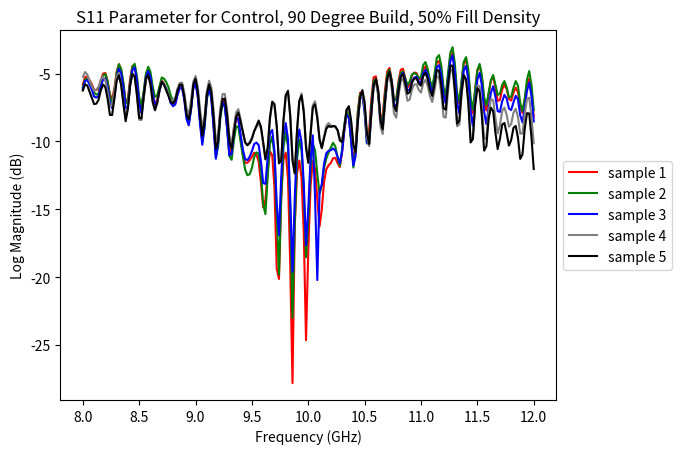

Reproduce this figure in Python.
#!/usr/bin/env python3
# -*- coding: utf-8 -*-
"""
Created on Mon Nov 15 20:56:04 2021

@author: lcabral4
"""


import matplotlib.pyplot as plt
import numpy as np 
from numpy import *


sample1 = np.array([-0.403579 -0.315658j , -0.448104 -0.31134j  ,
       -0.472229 -0.279861j , -0.473175 -0.242538j ,
       -0.476593 -0.190658j , -0.46994  -0.13916j  ,
       -0.482177 -0.074401j , -0.495437 +0.002944j ,
       -0.526733 +0.070098j , -0.55133  +0.110137j ,
       -0.553344 +0.113678j , -0.515319 +0.117492j ,
       -0.445922 +0.1501j   , -0.384231 +0.240646j ,
       -0.349578 +0.351623j , -0.370224 +0.434967j ,
       -0.404357 +0.455474j , -0.409164 +0.41127j  ,
       -0.349868 +0.375854j , -0.210083 +0.385681j ,
       -0.087921 +0.446655j , -0.032409 +0.537475j ,
       -0.056549 +0.596801j , -0.098693 +0.593933j ,
       -0.085113 +0.525299j , -0.004699 +0.439926j ,
        0.118408 +0.399047j ,  0.222    +0.424392j ,
        0.278427 +0.480316j ,  0.270416 +0.512176j ,
        0.258529 +0.478103j ,  0.26593  +0.389968j ,
        0.310668 +0.302398j ,  0.38121  +0.239761j ,
        0.441589 +0.222625j ,  0.491195 +0.201293j ,
        0.485107 +0.176116j ,  0.47084  +0.146194j ,
        0.458648 +0.097488j ,  0.440246 +0.030929j ,
        0.429046 -0.043396j ,  0.420974 -0.111785j ,
        0.438385 -0.175705j ,  0.45314  -0.209335j ,
        0.451477 -0.220062j ,  0.406829 -0.208862j ,
        0.316024 -0.231475j ,  0.229446 -0.293335j ,
        0.181625 -0.382354j ,  0.1996   -0.460403j ,
        0.217498 -0.475936j ,  0.216384 -0.415679j ,
        0.151168 -0.345138j ,  0.026168 -0.32077j  ,
       -0.090423 -0.363876j , -0.147247 -0.443878j ,
       -0.123275 -0.489608j , -0.079818 -0.456298j ,
       -0.078002 -0.357009j , -0.147712 -0.245224j ,
       -0.256164 -0.201126j , -0.345245 -0.2229j   ,
       -0.359207 -0.27211j  , -0.316406 -0.291076j ,
       -0.268463 -0.23291j  , -0.252838 -0.130722j ,
       -0.293167 -0.036819j , -0.352905 -0.004058j ,
       -0.391662 -0.003692j , -0.378784 -0.009292j ,
       -0.323349 +0.003921j , -0.279571 +0.038223j ,
       -0.248626 +0.088409j , -0.230758 +0.127677j ,
       -0.219841 +0.155563j , -0.208801 +0.18296j  ,
       -0.202148 +0.204345j , -0.198867 +0.200996j ,
       -0.19873  +0.177963j , -0.160804 +0.154159j ,
       -0.088607 +0.157539j , -0.006942 +0.192421j ,
        0.014495 +0.246269j , -0.030532 +0.288803j ,
       -0.092605 +0.265716j , -0.110443 +0.183456j ,
       -0.0418243+0.0991783j,  0.0648307+0.074089j ,
        0.144638 +0.1324j   ,  0.141014 +0.231651j ,
        0.058975 +0.28128j  , -0.024726 +0.230392j ,
       -0.0351371+0.104778j ,  0.039772 +0.0083751j,
        0.153396 +0.002479j ,  0.227439 +0.078704j ,
        0.206359 +0.172409j ,  0.119895 +0.199432j ,
        0.047531 +0.137657j ,  0.047842 +0.0337238j,
        0.122352 -0.0295639j,  0.214012 -0.02536j  ,
        0.266799 +0.020645j ,  0.24514  +0.051986j ,
        0.189926 +0.038803j ,  0.152664 -0.016449j ,
        0.158561 -0.080558j ,  0.185546 -0.12561j  ,
        0.201591 -0.147155j ,  0.202156 -0.160491j ,
        0.190956 -0.18132j  ,  0.185447 -0.20166j  ,
        0.174972 -0.21202j  ,  0.148529 -0.217102j ,
        0.090019 -0.237808j ,  0.029159 -0.286499j ,
        0.002853 -0.350143j ,  0.016265 -0.398529j ,
        0.043716 -0.386245j ,  0.037262 -0.320953j ,
       -0.036209 -0.265701j , -0.158767 -0.260437j ,
       -0.253356 -0.322753j , -0.26593  -0.397583j ,
       -0.209716 -0.433044j , -0.164032 -0.380935j ,
       -0.198623 -0.264144j , -0.305114 -0.165145j ,
       -0.426849 -0.158523j , -0.496337 -0.224517j ,
       -0.468658 -0.286331j , -0.405853 -0.267196j ,
       -0.362045 -0.150207j , -0.390945 -0.020111j ,
       -0.484008 +0.039932j , -0.57138  +0.02835j  ,
       -0.589477 -0.015289j , -0.531829 -0.01065j  ,
       -0.446502 +0.063018j , -0.419982 +0.16423j  ,
       -0.462478 +0.250976j , -0.505859 +0.284179j ,
       -0.51593  +0.277923j , -0.462417 +0.280883j ,
       -0.388977 +0.314697j , -0.352874 +0.373825j ,
       -0.351898 +0.427078j , -0.355072 +0.442291j ,
       -0.330978 +0.457397j , -0.251541 +0.478057j ,
       -0.186462 +0.499252j , -0.173736 +0.554504j ,
       -0.178009 +0.571197j , -0.168121 +0.545623j ,
       -0.089538 +0.518585j ,  0.018661 +0.497741j ,
        0.090332 +0.537475j ,  0.118804 +0.60614j  ,
        0.075347 +0.621429j ,  0.05307  +0.570129j ,
        0.120376 +0.46672j  ,  0.227096 +0.398391j ,
        0.350219 +0.422958j ,  0.414596 +0.494583j ,
        0.385528 +0.549926j ,  0.313903 +0.491134j ,
        0.294632 +0.347763j ,  0.373062 +0.221176j ,
        0.500244 +0.163604j ,  0.582489 +0.197052j ,
        0.569122 +0.270385j ,  0.479843 +0.281005j ,
        0.393905 +0.179992j ,  0.399688 +0.032882j ,
        0.481948 -0.070068j ,  0.572906 -0.089935j ,
        0.603088 -0.042297j ,  0.539978 -0.015716j ,
        0.435028 -0.059661j ,  0.374984 -0.168472j ,
        0.385543 -0.27066j  ,  0.428054 -0.311157j ,
        0.454803 -0.303115j ,  0.412048 -0.28067j  ,
        0.332885 -0.296508j ,  0.267135 -0.361343j ,
        0.246841 -0.424911j ,  0.243423 -0.450836j ,
        0.214233 -0.444244j ,  0.150299 -0.427749j ,
        0.072494 -0.441452j ,  0.022811 -0.477157j ,
        0.020523 -0.498565j ,  0.018905 -0.480178j ,
       -0.028396 -0.422332j , -0.11853  -0.385009j ,
       -0.214843 -0.392822j , -0.249465 -0.447692j ,
       -0.230957 -0.486724j , -0.196975 -0.434845j ,
       -0.213073 -0.326644j ])

sample2 = np.array([-0.404876 -0.29335j , -0.451095 -0.286117j, -0.475708 -0.254043j,
       -0.475906 -0.222885j, -0.473632 -0.177169j, -0.460235 -0.130249j,
       -0.465728 -0.066223j, -0.474899 +0.011611j, -0.508728 +0.079742j,
       -0.540405 +0.116912j, -0.549102 +0.113891j, -0.513916 +0.108337j,
       -0.444335 +0.134903j, -0.378295 +0.225174j, -0.342056 +0.34021j ,
       -0.364349 +0.430908j, -0.403167 +0.455825j, -0.416595 +0.410537j,
       -0.364044 +0.371597j, -0.224243 +0.375305j, -0.099807 +0.432678j,
       -0.040374 +0.525238j, -0.064788 +0.592559j, -0.110656 +0.600677j,
       -0.102478 +0.540588j, -0.027145 +0.459655j,  0.093261 +0.417724j,
        0.200439 +0.440551j,  0.264526 +0.495681j,  0.266876 +0.532684j,
        0.263    +0.505584j,  0.272659 +0.422714j,  0.314865 +0.336807j,
        0.381546 +0.269455j,  0.440856 +0.246276j,  0.497543 +0.220016j,
        0.502533 +0.192993j,  0.496917 +0.163711j,  0.48645  +0.118438j,
        0.463256 +0.053543j,  0.445602 -0.024047j,  0.43312  -0.101486j,
        0.447906 -0.174072j,  0.467056 -0.208831j,  0.469207 -0.215652j,
        0.427642 -0.197265j,  0.334701 -0.213729j,  0.243591 -0.274414j,
        0.192611 -0.367813j,  0.211135 -0.452835j,  0.234176 -0.472732j,
        0.240768 -0.412826j,  0.180679 -0.338439j,  0.056182 -0.309326j,
       -0.062744 -0.350189j, -0.12326  -0.433868j, -0.098892 -0.485656j,
       -0.050308 -0.459594j, -0.040084 -0.366134j, -0.102233 -0.2565j  ,
       -0.211853 -0.214256j, -0.310119 -0.23143j , -0.329147 -0.282119j,
       -0.291381 -0.308517j, -0.244506 -0.258544j, -0.225502 -0.165092j,
       -0.260513 -0.072692j, -0.316116 -0.037017j, -0.357894 -0.034011j,
       -0.354492 -0.043167j, -0.311706 -0.040405j, -0.277557 -0.018417j,
       -0.248321 +0.020225j, -0.230781 +0.055557j, -0.222259 +0.088546j,
       -0.218269 +0.126655j, -0.227317 +0.157547j, -0.240432 +0.158401j,
       -0.253692 +0.131683j, -0.220214 +0.104606j, -0.147598 +0.110801j,
       -0.061767 +0.159141j, -0.040435 +0.231933j, -0.091796 +0.295761j,
       -0.161758 +0.286972j, -0.185287 +0.209861j, -0.113357 +0.127143j,
        0.0077247+0.101989j,  0.104942 +0.166114j,  0.116409 +0.276718j,
        0.041122 +0.339431j, -0.042327 +0.298477j, -0.052459 +0.170593j,
        0.022583 +0.06707j ,  0.148613 +0.052429j,  0.241165 +0.122291j,
        0.238708 +0.214233j,  0.164123 +0.243797j,  0.095649 +0.18415j ,
        0.0920143+0.074459j,  0.161247 -0.002044j,  0.251709 -0.016464j,
        0.309127 +0.009567j,  0.291809 +0.029754j,  0.239975 +0.015876j,
        0.199531 -0.03543j ,  0.194061 -0.098083j,  0.203971 -0.148643j,
        0.204612 -0.181381j,  0.198432 -0.207527j,  0.185981 -0.235771j,
        0.182189 -0.253997j,  0.168624 -0.251571j,  0.131034 -0.242805j,
        0.056854 -0.250915j, -0.016708 -0.29544j , -0.047378 -0.361755j,
       -0.028396 -0.411041j,  0.010742 -0.392303j,  0.01683  -0.315368j,
       -0.054885 -0.247261j, -0.182296 -0.230339j, -0.283172 -0.289825j,
       -0.294662 -0.3703j  , -0.23236  -0.414245j, -0.175079 -0.364883j,
       -0.195678 -0.24134j , -0.293853 -0.135009j, -0.41629  -0.123733j,
       -0.49176  -0.191497j, -0.470184 -0.26361j , -0.406814 -0.254364j,
       -0.355789 -0.145645j, -0.377014 -0.017913j, -0.466064 +0.047195j,
       -0.556152 +0.042297j, -0.581665 +0.002655j, -0.530304 +0.003997j,
       -0.445785 +0.069397j, -0.417434 +0.162216j, -0.451873 +0.246246j,
       -0.489364 +0.280532j, -0.5      +0.281204j, -0.457428 +0.287872j,
       -0.395034 +0.323928j, -0.367401 +0.375732j, -0.367935 +0.420272j,
       -0.363433 +0.431945j, -0.329498 +0.452041j, -0.242233 +0.483154j,
       -0.18161  +0.515533j, -0.179473 +0.577728j, -0.194427 +0.588745j,
       -0.187744 +0.552642j, -0.101898 +0.518646j,  0.01651  +0.499588j,
        0.09967  +0.550445j,  0.129821 +0.630157j,  0.075592 +0.653106j,
        0.042785 +0.599823j,  0.108291 +0.486938j,  0.221771 +0.411682j,
        0.361923 +0.434021j,  0.437408 +0.507659j,  0.410644 +0.571258j,
        0.32965  +0.518066j,  0.301834 +0.372436j,  0.374221 +0.235931j,
        0.501861 +0.167388j,  0.590393 +0.196228j,  0.585571 +0.274475j,
        0.503234 +0.290649j,  0.413742 +0.196731j,  0.411132 +0.053024j,
        0.485199 -0.054916j,  0.572174 -0.079834j,  0.608917 -0.036224j,
        0.555175 -0.008422j,  0.458175 -0.047515j,  0.403396 -0.148407j,
        0.410171 -0.244369j,  0.450759 -0.282791j,  0.476211 -0.286148j,
        0.433425 -0.273986j,  0.361434 -0.298919j,  0.303573 -0.364028j,
        0.289276 -0.420776j,  0.28598  -0.443405j,  0.247528 -0.435058j,
        0.177078 -0.42456j ,  0.097518 -0.450759j,  0.054443 -0.495193j,
        0.065429 -0.523376j,  0.063964 -0.503936j,  0.01329  -0.438659j,
       -0.086547 -0.399841j, -0.196182 -0.410049j, -0.235137 -0.479354j,
       -0.218597 -0.531005j, -0.177841 -0.479583j, -0.190567 -0.366882j])

sample3 = np.array([-0.375351 -0.320236j , -0.418212 -0.32257j  ,
       -0.44075  -0.297515j , -0.438049 -0.265258j ,
       -0.439559 -0.216705j , -0.432128 -0.16481j  ,
       -0.446624 -0.103607j , -0.46463  -0.030792j ,
       -0.503356 +0.029907j , -0.532775 +0.06372j  ,
       -0.536254 +0.062561j , -0.498931 +0.062835j ,
       -0.431961 +0.094177j , -0.376449 +0.184646j ,
       -0.352813 +0.297866j , -0.382629 +0.383209j ,
       -0.423751 +0.404037j , -0.434127 +0.358093j ,
       -0.380874 +0.321273j , -0.2462   +0.337631j ,
       -0.125457 +0.407562j , -0.070343 +0.506378j ,
       -0.097808 +0.571472j , -0.144043 +0.574707j ,
       -0.134704 +0.512359j , -0.054443 +0.43254j  ,
        0.071991 +0.394989j ,  0.180435 +0.424514j ,
        0.24121  +0.485794j ,  0.23645  +0.523803j ,
        0.227233 +0.497116j ,  0.237884 +0.410827j ,
        0.285263 +0.323043j ,  0.360702 +0.255996j ,
        0.424926 +0.235031j ,  0.474548 +0.212814j ,
        0.474411 +0.197021j ,  0.46582  +0.168518j ,
        0.453643 +0.11853j  ,  0.435104 +0.047073j ,
        0.424987 -0.032348j ,  0.419326 -0.106582j ,
        0.43634  -0.172439j ,  0.45404  -0.204376j ,
        0.451293 -0.213836j ,  0.403564 -0.201278j ,
        0.309005 -0.224243j ,  0.22084  -0.287384j ,
        0.173538 -0.377807j ,  0.193206 -0.457j    ,
        0.213302 -0.47084j  ,  0.213485 -0.407028j ,
        0.148971 -0.332275j ,  0.023727 -0.306259j ,
       -0.092025 -0.35025j  , -0.148056 -0.43341j  ,
       -0.120895 -0.480697j , -0.072799 -0.448852j ,
       -0.066162 -0.350189j , -0.13134  -0.23925j  ,
       -0.24147  -0.199371j , -0.336441 -0.218368j ,
       -0.349258 -0.270721j , -0.305328 -0.296402j ,
       -0.254821 -0.244888j , -0.238403 -0.148574j ,
       -0.278884 -0.057846j , -0.341537 -0.025131j ,
       -0.385589 -0.02658j  , -0.380386 -0.03685j  ,
       -0.332489 -0.028411j , -0.295074 +0.001022j ,
       -0.267715 +0.049346j , -0.253891 +0.090637j ,
       -0.249572 +0.122261j , -0.24633  +0.155151j ,
       -0.250213 +0.181594j , -0.253402 +0.183746j ,
       -0.258926 +0.163452j , -0.224403 +0.145431j ,
       -0.154899 +0.159011j , -0.073623 +0.207878j ,
       -0.051788 +0.271987j , -0.098037 +0.324768j ,
       -0.158081 +0.310668j , -0.172363 +0.235717j ,
       -0.095748 +0.161346j ,  0.021507 +0.141311j ,
        0.111084 +0.206161j ,  0.115463 +0.312301j ,
        0.04039  +0.36705j  , -0.034423 +0.320312j ,
       -0.031395 +0.189918j ,  0.0526237+0.0903816j,
        0.177467 +0.081375j ,  0.264328 +0.153793j ,
        0.251831 +0.242858j ,  0.170181 +0.264389j ,
        0.100433 +0.196212j ,  0.101806 +0.0825576j,
        0.178306 +0.010276j ,  0.272522 +0.005935j ,
        0.329971 +0.044662j ,  0.18721  +0.063407j ,
        0.0886573-0.040615j ,  0.205757 -0.006683j ,
        0.206382 -0.075698j ,  0.229431 -0.126144j ,
        0.241981 -0.15258j  ,  0.240867 -0.165168j ,
        0.227981 -0.184486j ,  0.21936  -0.201484j ,
        0.205795 -0.208778j ,  0.177345 -0.21376j  ,
        0.118507 -0.234443j ,  0.059326 -0.283813j ,
        0.034942 -0.346298j ,  0.052276 -0.392578j ,
        0.082595 -0.377578j ,  0.07817  -0.311019j ,
        0.00769  -0.257476j , -0.112365 -0.256301j ,
       -0.204711 -0.322418j , -0.212966 -0.401687j ,
       -0.151214 -0.441574j , -0.101272 -0.395233j ,
       -0.13504  -0.283096j , -0.244934 -0.188278j ,
       -0.370346 -0.184982j , -0.441192 -0.259063j ,
       -0.414382 -0.330017j , -0.351547 -0.31932j  ,
       -0.310134 -0.20903j  , -0.34375  -0.080246j ,
       -0.439788 -0.01976j  , -0.535095 -0.035461j ,
       -0.562622 -0.085479j , -0.513458 -0.088592j ,
       -0.435226 -0.01715j  , -0.411026 +0.084823j ,
       -0.455886 +0.172744j , -0.507232 +0.208648j ,
       -0.527618 +0.204864j , -0.487106 +0.208496j ,
       -0.420913 +0.245605j , -0.384384 +0.304275j ,
       -0.384811 +0.358825j , -0.389404 +0.379165j ,
       -0.373458 +0.400131j , -0.301757 +0.43077j  ,
       -0.239654 +0.457916j , -0.230865 +0.513153j ,
       -0.234344 +0.531402j , -0.222229 +0.50827j  ,
       -0.146011 +0.488082j , -0.036651 +0.47525j  ,
        0.035461 +0.519653j ,  0.060913 +0.590484j ,
        0.013671 +0.60321j  , -0.016754 +0.555816j ,
        0.052749 +0.465225j ,  0.167602 +0.402526j ,
        0.296066 +0.432815j ,  0.363098 +0.50772j  ,
        0.332336 +0.564971j ,  0.259979 +0.507293j ,
        0.244064 +0.363891j ,  0.324447 +0.237228j ,
        0.45401  +0.180892j ,  0.537353 +0.216735j ,
        0.522277 +0.294708j ,  0.432495 +0.310714j ,
        0.3479   +0.212585j ,  0.353515 +0.068512j ,
        0.438446 -0.034851j ,  0.531646 -0.052215j ,
        0.565063 +0.002197j ,  0.506988 +0.034545j ,
        0.406234 -0.00534j  ,  0.348754 -0.110794j ,
        0.360336 -0.212875j ,  0.407287 -0.251113j ,
        0.44281  -0.241806j ,  0.407623 -0.218429j ,
        0.335998 -0.233352j ,  0.276123 -0.297683j ,
        0.258453 -0.360977j ,  0.260589 -0.390411j ,
        0.236526 -0.389068j ,  0.178421 -0.377975j ,
        0.106216 -0.398468j ,  0.060531 -0.43637j  ,
        0.064102 -0.461135j ,  0.063156 -0.447738j ,
        0.016799 -0.394912j , -0.072738 -0.3647j   ,
       -0.172271 -0.379806j , -0.20578  -0.44046j  ,
       -0.187362 -0.485977j , -0.155593 -0.438018j ,
       -0.171295 -0.333374j ])

sample4 = np.array([-0.48883 -2.45513e-01j, -0.522186-2.27996e-01j,
       -0.527801-1.80206e-01j, -0.511993-1.27563e-01j,
       -0.501403-6.30790e-02j, -0.485687-3.51000e-04j,
       -0.485626+7.04490e-02j, -0.481842+1.44561e-01j,
       -0.492858+2.07580e-01j, -0.494842+2.36816e-01j,
       -0.475585+2.32940e-01j, -0.420517+2.31582e-01j,
       -0.338577+2.56683e-01j, -0.266265+3.37249e-01j,
       -0.227584+4.28314e-01j, -0.247467+4.90142e-01j,
       -0.279495+4.91607e-01j, -0.27983 +4.31579e-01j,
       -0.213913+3.82110e-01j, -0.076629+3.75167e-01j,
        0.034408+4.25033e-01j,  0.076202+5.07629e-01j,
        0.039642+5.58227e-01j, -0.012634+5.43762e-01j,
       -0.00888 +4.64157e-01j,  0.063308+3.74755e-01j,
        0.178695+3.34365e-01j,  0.275772+3.64273e-01j,
        0.324173+4.22714e-01j,  0.306137+4.58145e-01j,
        0.285064+4.25582e-01j,  0.284317+3.37265e-01j,
        0.324691+2.51770e-01j,  0.391998+1.92993e-01j,
        0.452026+1.82968e-01j,  0.499435+1.69723e-01j,
        0.49179 +1.52252e-01j,  0.476226+1.28326e-01j,
        0.464736+8.13590e-02j,  0.44989 +1.48010e-02j,
        0.444458-5.82270e-02j,  0.440612-1.25762e-01j,
        0.45848 -1.86645e-01j,  0.47229 -2.15164e-01j,
        0.470382-2.24151e-01j,  0.427795-2.12951e-01j,
        0.34291 -2.37167e-01j,  0.264007-2.99423e-01j,
        0.223068-3.88046e-01j,  0.246719-4.63317e-01j,
        0.267227-4.81414e-01j,  0.267471-4.24392e-01j,
        0.206237-3.59527e-01j,  0.087753-3.43093e-01j,
       -0.021789-3.91677e-01j, -0.071777-4.78942e-01j,
       -0.043609-5.27496e-01j,  0.003326-4.99984e-01j,
        0.006256-4.11697e-01j, -0.06459 -3.13171e-01j,
       -0.174392-2.87628e-01j, -0.271255-3.18801e-01j,
       -0.284423-3.77410e-01j, -0.241607-4.06234e-01j,
       -0.199661-3.59695e-01j, -0.194564-2.67501e-01j,
       -0.249847-1.83433e-01j, -0.315673-1.58935e-01j,
       -0.36412 -1.76452e-01j, -0.364791-1.99432e-01j,
       -0.326095-1.93878e-01j, -0.298507-1.66626e-01j,
       -0.289947-1.16088e-01j, -0.297027-7.49660e-02j,
       -0.311126-4.84160e-02j, -0.326019-2.38490e-02j,
       -0.344162-1.06000e-04j, -0.356369+1.07260e-02j,
       -0.368927-6.74400e-03j, -0.351059-1.43430e-02j,
       -0.310348+3.21900e-03j, -0.262085+6.98390e-02j,
       -0.257507+1.45706e-01j, -0.31932 +2.06390e-01j,
       -0.381759+2.09381e-01j, -0.402343+1.49749e-01j,
       -0.344909+1.10961e-01j, -0.235855+1.24664e-01j,
       -0.154136+2.16796e-01j, -0.156051+3.38333e-01j,
       -0.231521+4.01611e-01j, -0.306716+3.78463e-01j,
       -0.276519+2.87170e-01j, -0.175132+2.16751e-01j,
       -0.041259+2.38212e-01j,  0.052017+3.37493e-01j,
        0.044036+4.40490e-01j, -0.016494+4.74914e-01j,
       -0.055847+4.11941e-01j, -0.011566+3.09249e-01j,
        0.09877 +2.50396e-01j,  0.216384+2.59918e-01j,
        0.288803+3.18618e-01j,  0.286178+3.39675e-01j,
        0.245193+3.08853e-01j,  0.230239+2.29461e-01j,
        0.261901+1.45217e-01j,  0.318405+8.72950e-02j,
        0.357345+5.29170e-02j,  0.367858+3.39050e-02j,
        0.362518-3.73800e-03j,  0.355911-4.67830e-02j,
        0.34616 -8.56780e-02j,  0.328979-1.15020e-01j,
        0.283111-1.58554e-01j,  0.230232-2.22778e-01j,
        0.202941-2.95410e-01j,  0.212051-3.51608e-01j,
        0.22882 -3.53500e-01j,  0.209167-3.06289e-01j,
        0.132507-2.72552e-01j,  0.006225-2.88818e-01j,
       -0.090484-3.64929e-01j, -0.109848-4.42321e-01j,
       -0.058609-4.73953e-01j, -0.022827-4.24789e-01j,
       -0.074783-3.17596e-01j, -0.199615-2.28828e-01j,
       -0.331848-2.29080e-01j, -0.400344-3.03726e-01j,
       -0.370788-3.68209e-01j, -0.309173-3.49365e-01j,
       -0.277954-2.27081e-01j, -0.323822-9.11250e-02j,
       -0.427795-2.88390e-02j, -0.522613-4.81560e-02j,
       -0.542846-1.00799e-01j, -0.48616 -1.00051e-01j,
       -0.40065 -1.88440e-02j, -0.375335+9.34440e-02j,
       -0.423568+1.86828e-01j, -0.477798+2.21847e-01j,
       -0.496002+2.10281e-01j, -0.449173+2.06863e-01j,
       -0.375564+2.40905e-01j, -0.330673+3.07128e-01j,
       -0.325714+3.68515e-01j, -0.330749+3.91113e-01j,
       -0.31314 +4.07409e-01j, -0.240829+4.26544e-01j,
       -0.17398 +4.45678e-01j, -0.153762+4.95407e-01j,
       -0.149963+5.11413e-01j, -0.134658+4.87442e-01j,
       -0.059738+4.59182e-01j,  0.042861+4.39788e-01j,
        0.114913+4.74197e-01j,  0.143432+5.31250e-01j,
        0.106903+5.33477e-01j,  0.082107+4.66232e-01j,
        0.133377+3.65402e-01j,  0.237228+3.05938e-01j,
        0.35527 +3.32351e-01j,  0.413147+3.99704e-01j,
        0.377883+4.41864e-01j,  0.29663 +3.75137e-01j,
        0.272689+2.34512e-01j,  0.34819 +1.07803e-01j,
        0.467193+5.55110e-02j,  0.539947+8.94470e-02j,
        0.511627+1.59301e-01j,  0.412582+1.67846e-01j,
        0.319122+6.36130e-02j,  0.315963-8.12530e-02j,
        0.393707-1.78955e-01j,  0.472   -1.90292e-01j,
        0.487442-1.32278e-01j,  0.410873-9.63440e-02j,
        0.295791-1.29608e-01j,  0.232414-2.28782e-01j,
        0.241912-3.25958e-01j,  0.281967-3.55361e-01j,
        0.301467-3.32412e-01j,  0.252212-2.92190e-01j,
        0.171814-2.91961e-01j,  0.106658-3.45916e-01j,
        0.08461 -4.00741e-01j,  0.085708-4.12826e-01j,
        0.063736-3.90777e-01j,  0.010208-3.58306e-01j,
       -0.057495-3.62258e-01j, -0.102111-3.90014e-01j,
       -0.100509-4.04861e-01j, -0.095077-3.77914e-01j,
       -0.131057-3.11325e-01j, -0.207214-2.66952e-01j,
       -0.290832-2.73986e-01j, -0.316665-3.22937e-01j,
       -0.288711-3.56094e-01j, -0.242218-3.03955e-01j,
       -0.244003-1.93153e-01j])

sample5 = np.array([-0.438797-0.210784j, -0.472808-0.19989j , -0.480636-0.164489j,
       -0.465087-0.125808j, -0.45224 -0.072021j, -0.433654-0.017288j,
       -0.432739+0.049865j, -0.433288+0.12326j , -0.452652+0.184387j,
       -0.466232+0.211761j, -0.457443+0.203064j, -0.408767+0.196121j,
       -0.330108+0.218917j, -0.257202+0.300537j, -0.219635+0.398025j,
       -0.242431+0.469345j, -0.279312+0.478286j, -0.285217+0.423248j,
       -0.221328+0.374588j, -0.082519+0.365966j,  0.03482 +0.416137j,
        0.083221+0.502136j,  0.051757+0.558685j,  0.003143+0.550018j,
        0.007415+0.471206j,  0.079269+0.377792j,  0.194854+0.331375j,
        0.296524+0.355361j,  0.351593+0.40834j ,  0.33905 +0.441055j,
        0.317337+0.405212j,  0.310409+0.314666j,  0.34552 +0.226013j,
        0.40834 +0.161148j,  0.466156+0.144393j,  0.51065 +0.122863j,
        0.500335+0.104766j,  0.480316+0.083038j,  0.464325+0.039459j,
        0.440277-0.025558j,  0.425643-0.100006j,  0.415359-0.169387j,
        0.428482-0.230041j,  0.444152-0.254486j,  0.44049 -0.258102j,
        0.39537 -0.239242j,  0.303817-0.255966j,  0.218673-0.313522j,
        0.293548-0.301147j,  0.391647-0.330871j,  0.221481-0.490539j,
        0.227523-0.427078j,  0.168838-0.353973j,  0.048599-0.327728j,
       -0.063049-0.371551j, -0.115066-0.455505j, -0.083831-0.506469j,
       -0.029617-0.479873j, -0.018264-0.389282j, -0.079711-0.286087j,
       -0.186965-0.255096j, -0.282211-0.281631j, -0.29721 -0.342132j,
       -0.254531-0.376174j, -0.208847-0.334732j, -0.198341-0.247566j,
       -0.247085-0.163505j, -0.309036-0.138351j, -0.358169-0.15306j ,
       -0.363555-0.175659j, -0.330658-0.173889j, -0.307083-0.150543j,
       -0.295806-0.105102j, -0.298736-0.06665j , -0.309005-0.038681j,
       -0.32286 -0.007904j, -0.344101+0.02388j , -0.359222+0.036087j,
       -0.376968+0.019149j, -0.358749+0.007492j, -0.313461+0.023819j,
       -0.25621 +0.091201j, -0.244438+0.173439j, -0.303695+0.242004j,
       -0.367675+0.24739j , -0.392059+0.186294j, -0.330688+0.142227j,
       -0.215362+0.150085j, -0.123085+0.238632j, -0.116653+0.361343j,
       -0.189331+0.428115j, -0.265335+0.405517j, -0.240875+0.307022j,
       -0.141571+0.227996j, -0.005226+0.240936j,  0.094802+0.333709j,
        0.095275+0.435516j,  0.034729+0.465667j, -0.012405+0.403945j,
        0.023483+0.297744j,  0.126129+0.231483j,  0.23983 +0.232605j,
        0.312973+0.282714j,  0.309661+0.302917j,  0.26799 +0.275131j,
        0.249229+0.201889j,  0.272934+0.120498j,  0.320007+0.061981j,
        0.351059+0.026458j,  0.360443+0.005157j,  0.355972-0.032852j,
        0.352767-0.073486j,  0.343551-0.106246j,  0.322876-0.129043j,
        0.271774-0.166397j,  0.214973-0.22879j ,  0.186584-0.303848j,
        0.198501-0.363433j,  0.220565-0.364959j,  0.207641-0.314682j,
        0.133682-0.276046j,  0.006393-0.28865j , -0.094741-0.36325j ,
       -0.117019-0.445785j, -0.066177-0.484359j, -0.027938-0.439102j,
       -0.074203-0.330795j, -0.196533-0.238952j, -0.329315-0.235763j,
       -0.403778-0.310363j, -0.380783-0.378128j, -0.323028-0.36383j ,
       -0.289718-0.244506j, -0.333389-0.108596j, -0.437194-0.042938j,
       -0.535888-0.058319j, -0.561798-0.106597j, -0.509338-0.104126j,
       -0.425613-0.022934j, -0.399642+0.088302j, -0.446411+0.183136j,
       -0.498962+0.221694j, -0.51773 +0.216247j, -0.470886+0.218902j,
       -0.397674+0.257766j, -0.354751+0.323745j, -0.349868+0.38536j ,
       -0.350494+0.409423j, -0.328506+0.429031j, -0.246994+0.453567j,
       -0.177246+0.475555j, -0.157531+0.528503j, -0.154815+0.543701j,
       -0.136505+0.518035j, -0.053863+0.486114j,  0.056182+0.461486j,
        0.132888+0.496948j,  0.164032+0.556182j,  0.124237+0.562164j,
        0.100509+0.497207j,  0.160171+0.386856j,  0.268203+0.315078j,
        0.391937+0.332183j,  0.452514+0.393814j,  0.41893 +0.43254j ,
        0.330886+0.362655j,  0.299774+0.212539j,  0.36882 +0.078826j,
        0.483169+0.019912j,  0.552154+0.05075j ,  0.520996+0.119628j,
        0.416381+0.127853j,  0.312439+0.02452j ,  0.299179-0.120376j,
        0.368789-0.218292j,  0.441391-0.2285j  ,  0.451843-0.167877j,
        0.37004 -0.12767j ,  0.249511-0.152389j,  0.182136-0.24295j ,
        0.186248-0.334884j,  0.22409 -0.356674j,  0.241684-0.329025j,
        0.192123-0.281173j,  0.11589 -0.272811j,  0.053375-0.318206j,
        0.033477-0.363082j,  0.038772-0.367797j,  0.019409-0.338211j,
       -0.030365-0.303634j, -0.091491-0.30635j , -0.128173-0.330688j,
       -0.116882-0.341278j, -0.101959-0.31044j , -0.130424-0.239379j,
       -0.203781-0.195999j, -0.284194-0.206893j, -0.304977-0.261505j,
       -0.266967-0.298812j, -0.212509-0.248779j, -0.207183-0.140052j])

    
plt.figure(0)
'''This for loop converts the data from the samples to the Log Magnitude
S parameter. Just substitude the sample you want to see and it will print out
the array.'''
w = []
for i in sample5:
    test = i*conj(i)
    f = sqrt(test)
#    print(test, 'test')
#    print(f, 'f')
    y = 20*log10(f)
    w.append(y)
#    print(y, 'dB')
 #   print(w, 'y')
print(w)

Sample1_Log_S11 = np.array([(-5.808442512212654+0j), (-5.261777082958641+0j), (-5.209685709302382+0j), (-5.486446013962372+0j), (-5.792336199186513+0j), (-6.194105273232769+0j), (-6.233679966322119+0j), (-6.10007790809907+0j), (-5.491946997706582+0j), (-5.00182473167185+0j), (-4.960564966540922+0j), (-5.538388221740433+0j), (-6.548686006477167+0j), (-6.870952834265642+0j), (-6.093412482128343+0j), (-4.864333711014871+0j), (-4.306715729684617+0j), (-4.729398342901117+0j), (-5.789329448360007+0j), (-7.147022186328807+0j), (-6.835457147405374+0j), (-5.377072655164568+0j), (-4.444591193604346+0j), (-4.406959226351299+0j), (-5.479324196335008+0j), (-7.131911938910842+0j), (-7.613042901144387+0j), (-6.394206535933632+0j), (-5.111320623987371+0j), (-4.743734103736596+0j), (-5.295605142194536+0j), (-6.520968875127662+0j), (-7.259365123223541+0j), (-6.929183413944994+0j), (-6.116097164724794+0j), (-5.500722654646321+0j), (-5.745543968351749+0j), (-6.1428116178825505+0j), (-6.5785002712513165+0j), (-7.104709263541383+0j), (-7.305718613854539+0j), (-7.218983415130511+0j), (-6.515906554445666+0j), (-6.035269037518718+0j), (-5.98153734161469+0j), (-6.795770789506317+0j), (-8.140278878023445+0j), (-8.579520675911048+0j), (-7.46705082262821+0j), (-5.98925160156827+0j), (-5.62534110477051+0j), (-6.583457789874936+0j), (-8.477972895957752+0j), (-9.847318202731117+0j), (-8.52070089977197+0j), (-6.601326344550643+0j), (-5.9360849415328385+0j), (-6.684132324377117+0j), (-8.743894798948888+0j), (-10.864317251893219+0j), (-9.74400623124906+0j), (-7.724255856442194+0j), (-6.923467011911283+0j), (-7.332087519779755+0j), (-8.98529772318952+0j), (-10.914329794386537+0j), (-10.589731771095783+0j), (-9.046269568054704+0j), (-8.141385362526522+0j), (-8.429554785722932+0j), (-9.805930994640363+0j), (-10.989726898127683+0j), (-11.571971234689212+0j), (-11.576986764020202+0j), (-11.394828479672324+0j), (-11.131021358515046+0j), (-10.829111669728544+0j), (-10.971952442966874+0j), (-11.477369499543562+0j), (-13.043176514288335+0j), (-14.858543620944255+0j), (-14.309301724584929+0j), (-12.15678574890796+0j), (-10.739696173748303+0j), (-11.013807801014941+0j), (-13.386250447128841+0j), (-19.36081197665585+0j), (-20.135776513735802+0j), (-14.151046606257394+0j), (-11.334342463020445+0j), (-10.830384130848945+0j), (-12.700916419716204+0j), (-19.131760398437716+0j), (-27.820019754641297+0j), (-16.282585197412153+0j), (-12.371503149319539+0j), (-11.408082441528464+0j), (-12.664181119280382+0j), (-16.734870647641728+0j), (-24.651934179345304+0j), (-18.00134177094662+0j), (-13.330678986664335+0j), (-11.450389263575488+0j), (-12.020668864079745+0j), (-14.250714429103796+0j), (-16.275139156739762+0j), (-14.998845778155472+0j), (-12.992513831408157+0j), (-12.055570909010981+0j), (-11.76366627692573+0j), (-11.590090455695744+0j), (-11.246067995633561+0j), (-11.216639040286715+0j), (-11.599306699703067+0j), (-11.893907287851919+0j), (-10.812782575001258+0j), (-9.114802706269868+0j), (-7.983573527501971+0j), (-8.207462029353438+0j), (-9.813024762902664+0j), (-11.432221072809893+0j), (-10.313564796975376+0j), (-7.7376427708706625+0j), (-6.405610505899952+0j), (-6.35434172116269+0j), (-7.644261786356902+0j), (-9.616853070626911+0j), (-9.194910336943337+0j), (-6.833386685545067+0j), (-5.275971242136253+0j), (-5.205315671636179+0j), (-6.268849565765948+0j), (-8.134993059229224+0j), (-8.146209264370627+0j), (-6.273488200593994+0j), (-4.850820901943863+0j), (-4.587742170690017+0j), (-5.4828184808580485+0j), (-6.917872099320483+0j), (-6.917422121817337+0j), (-5.577164869168212+0j), (-4.728200499697073+0j), (-4.641681451453596+0j), (-5.335405687288725+0j), (-6.014744216746694+0j), (-5.7796003917228935+0j), (-5.13955356630658+0j), (-4.925523763897821+0j), (-4.965382907974097+0j), (-5.348977905725912+0j), (-5.466501029564004+0j), (-4.715218196255798+0j), (-4.4617373026724465+0j), (-4.868235282746679+0j), (-5.57602620385466+0j), (-6.053831505651783+0j), (-5.271861664079196+0j), (-4.184825881065665+0j), (-4.068788494503438+0j), (-4.843069272208354+0j), (-6.3391725233968526+0j), (-6.771855464201705+0j), (-5.206452503525869+0j), (-3.803827137166438+0j), (-3.4577488508729632+0j), (-4.688434754533585+0j), (-6.824649889808567+0j), (-7.25624875774851+0j), (-5.575040379295667+0j), (-4.223669902982728+0j), (-4.012008521655438+0j), (-5.097420946057051+0j), (-7.268637838696601+0j), (-7.936282846833108+0j), (-6.249157108918476+0j), (-4.7326074964371+0j), (-4.371076615355978+0j), (-5.348801352566992+0j), (-7.148731579901671+0j), (-7.721240499871481+0j), (-6.538422271703471+0j), (-5.527661202207719+0j), (-5.247291977708962+0j), (-6.045701519507833+0j), (-7.017378408888744+0j), (-6.947994302865711+0j), (-6.171191256059463+0j), (-5.8085769534222305+0j), (-6.139498116012833+0j), (-6.870635113319583+0j), (-6.9867641555457975+0j), (-6.416859882967883+0j), (-6.038211424001025+0j), (-6.365228213877124+0j), (-7.467331282411603+0j), (-7.897315460521677+0j), (-6.979578923377174+0j), (-5.806045503306113+0j), (-5.372406576831299+0j), (-6.422760186291326+0j), (-8.178810479100475+0j)]
)
Sample2_Log_S11 = np.array([(-6.020968247517095+0j), (-5.446226760262044+0j), (-5.3635191601113155+0j), (-5.58832551724914+0j), (-5.9224188360655114+0j), (-6.4057993740870085+0j), (-6.5504202700328085+0j), (-6.465379576130559+0j), (-5.764871341723813+0j), (-5.1469606616340915+0j), (-5.024012156182649+0j), (-5.5933242664514164+0j), (-6.662859599238484+0j), (-7.126228385330675+0j), (-6.331193578799558+0j), (-4.969834341925703+0j), (-4.314227612571798+0j), (-4.658570534696056+0j), (-5.676523642641497+0j), (-7.186512219737134+0j), (-7.051554434660608+0j), (-5.5672916163225175+0j), (-4.493758811399068+0j), (-4.282240979675697+0j), (-5.189343159867827+0j), (-6.736240505218893+0j), (-7.370959749688671+0j), (-6.303000510510856+0j), (-5.007616565390489+0j), (-4.4980217924808+0j), (-4.884051316703731+0j), (-5.968278882585729+0j), (-6.724797965986614+0j), (-6.61178400038994+0j), (-5.934498038084786+0j), (-5.287727378814489+0j), (-5.379230281952876+0j), (-5.626810987735585+0j), (-6.009129507897515+0j), (-6.625947056276161+0j), (-7.008428043828974+0j), (-7.035710104052418+0j), (-6.365368600546445+0j), (-5.821104994833845+0j), (-5.74040506431896+0j), (-6.540557668919132+0j), (-8.021549645288893+0j), (-8.708271270285874+0j), (-7.634995183371852+0j), (-6.026901310452351+0j), (-5.554650361042507+0j), (-6.413142899621066+0j), (-8.32133916839453+0j), (-10.05071694994456+0j), (-8.976721527531755+0j), (-6.91575460269478+0j), (-6.096984749760875+0j), (-6.700785578051418+0j), (-8.67545520520265+0j), (-11.177952598352634+0j), (-10.419747697069809+0j), (-8.246806203824482+0j), (-7.260064796518395+0j), (-7.445209490492102+0j), (-8.974696214809388+0j), (-11.073127089515522+0j), (-11.357788418003265+0j), (-9.94392339216432+0j), (-8.885867082730142+0j), (-8.943945603620662+0j), (-10.052729715037971+0j), (-11.113876962966728+0j), (-12.071016747334447+0j), (-12.491334390281585+0j), (-12.423044933166183+0j), (-11.959775403107205+0j), (-11.16372198719554+0j), (-10.814537288506143+0j), (-10.877777130151527+0j), (-12.259458881584644+0j), (-14.677294575237276+0j), (-15.354952485012968+0j), (-12.56271530464657+0j), (-10.181765257831088+0j), (-9.644959003634717+0j), (-11.058340181368889+0j), (-15.373751515068077+0j), (-19.804090665017288+0j), (-14.133374950863393+0j), (-10.451599901941297+0j), (-9.321690586073078+0j), (-10.415312302403752+0j), (-14.968371377578329+0j), (-23.003030058303693+0j), (-16.049424142263796+0j), (-11.359896790808556+0j), (-9.876804948115124+0j), (-10.636203046097524+0j), (-13.659264414751657+0j), (-18.53537869584334+0j), (-15.849469338200883+0j), (-11.963484242141426+0j), (-10.193103507280686+0j), (-10.653107384695788+0j), (-12.377713552958081+0j), (-13.86497452746938+0j), (-13.253230225454873+0j), (-11.958679971636743+0j), (-11.263008624528492+0j), (-10.838477178981174+0j), (-10.449047138615196+0j), (-10.100729532911835+0j), (-10.375263826318616+0j), (-11.18477388581499+0j), (-11.792029305972713+0j), (-10.576746514014532+0j), (-8.757848959604665+0j), (-7.701619817959779+0j), (-8.124312432864356+0j), (-10.011296593524081+0j), (-11.92800865909474+0j), (-10.640501681247427+0j), (-7.8466675492327465+0j), (-6.498532301398763+0j), (-6.466799832157984+0j), (-7.85706624853458+0j), (-10.153157601574229+0j), (-9.805637557733172+0j), (-7.244416876283917+0j), (-5.5517636206787335+0j), (-5.367593514109626+0j), (-6.378971802800293+0j), (-8.303306242789935+0j), (-8.463057437421668+0j), (-6.586782283124806+0j), (-5.071082486436287+0j), (-4.70645087429792+0j), (-5.509255228967516+0j), (-6.913497820948199+0j), (-6.977444731754867+0j), (-5.770388860835895+0j), (-4.973335001682336+0j), (-4.8270419991648765+0j), (-5.344525887155683+0j), (-5.833907590962064+0j), (-5.588423230526052+0j), (-5.0583883842822495+0j), (-4.966724093361375+0j), (-5.04580560631171+0j), (-5.344467154572346+0j), (-5.246826862118019+0j), (-4.365424102012071+0j), (-4.151911636036915+0j), (-4.676775961886013+0j), (-5.5380954368645465+0j), (-6.023019610202748+0j), (-5.045613949143689+0j), (-3.8305071068877137+0j), (-3.642533456548669+0j), (-4.417497348457212+0j), (-6.0408756248892015+0j), (-6.602218267026759+0j), (-4.957160992160962+0j), (-3.4771166432028213+0j), (-3.0542621415206876+0j), (-4.235878058353517+0j), (-6.386266595887614+0j), (-7.083985365831814+0j), (-5.530231601939926+0j), (-4.122112477614378+0j), (-3.7858489942467344+0j), (-4.714415477090588+0j), (-6.780175038886433+0j), (-7.6487304186693414+0j), (-6.226321128971236+0j), (-4.765701974921564+0j), (-4.293495609468398+0j), (-5.110402654212739+0j), (-6.7329144932915765+0j), (-7.334085702744772+0j), (-6.421481008766499+0j), (-5.479766458721917+0j), (-5.105230328835084+0j), (-5.801671943600038+0j), (-6.5760277566653915+0j), (-6.484492101330398+0j), (-5.8380392111868+0j), (-5.553423840592394+0j), (-6.011132646041158+0j), (-6.7446830398734825+0j), (-6.722459119640899+0j), (-6.052329616644505+0j), (-5.556375800782952+0j), (-5.88308110543227+0j), (-7.1534745499903725+0j), (-7.763400069515295+0j), (-6.848117537195932+0j), (-5.450489929773898+0j), (-4.818139334859412+0j), (-5.823169819137252+0j), (-7.672117316862391+0j)]
)
Sample3_Log_S11 = np.array([(-6.136090081332684+0j), (-5.544694589374199+0j), (-5.485578559224375+0j), (-5.812866013904126+0j), (-6.194755069982255+0j), (-6.697954192770749+0j), (-6.7735198326100114+0j), (-6.638822642536639+0j), (-5.947190683471907+0j), (-5.407440966735892+0j), (-5.353879146988842+0j), (-5.9708486458346+0j), (-7.089429657789401+0j), (-7.549613791519697+0j), (-6.71210422592457+0j), (-5.327559230910466+0j), (-4.649454950709815+0j), (-4.993562579578469+0j), (-6.050559116429635+0j), (-7.579330461779001+0j), (-7.402956679089927+0j), (-5.827495518412224+0j), (-4.734712103888485+0j), (-4.54647697360992+0j), (-5.518242567675475+0j), (-7.211209475516149+0j), (-7.92637618411454+0j), (-6.720917997963464+0j), (-5.31389698919389+0j), (-4.811201102710292+0j), (-5.2467877939932155+0j), (-6.471084789905005+0j), (-7.31113828155962+0j), (-7.085426015349361+0j), (-6.274531116041602+0j), (-5.678558460749167+0j), (-5.785884697643679+0j), (-6.1014917674480404+0j), (-6.5789065256966435+0j), (-7.177601117505612+0j), (-7.4073986948580215+0j), (-7.277080360755253+0j), (-6.573250982892754+0j), (-6.056851592942392+0j), (-6.031188633251911+0j), (-6.916987282763877+0j), (-8.363347865889223+0j), (-8.81537293143978+0j), (-7.623216547151102+0j), (-6.087515399166086+0j), (-5.731829715503613+0j), (-6.752081382617844+0j), (-8.774596382812831+0j), (-10.252233643304919+0j), (-8.82252689719713+0j), (-6.782673726975407+0j), (-6.096209924160449+0j), (-6.8451706725277095+0j), (-8.961629526155132+0j), (-11.278976058442943+0j), (-10.085233619719576+0j), (-7.935056902826449+0j), (-7.0936222653109695+0j), (-7.421311134329444+0j), (-9.034240893697747+0j), (-11.028667244308298+0j), (-10.908589674202238+0j), (-9.30779414238007+0j), (-8.256919232498829+0j), (-8.354941820128076+0j), (-9.532859095016965+0j), (-10.601329022268498+0j), (-11.301445829528603+0j), (-11.386107427235018+0j), (-11.121918359669644+0j), (-10.718587470853961+0j), (-10.19619677987318+0j), (-10.088839914891743+0j), (-10.279859689845788+0j), (-11.456521575749008+0j), (-13.073451789507182+0j), (-13.130635010204808+0j), (-11.15437274577695+0j), (-9.389793639671161+0j), (-9.154086782760134+0j), (-10.691960573096637+0j), (-14.534547305160379+0j), (-16.89702941331369+0j), (-12.608866128037707+0j), (-9.552109486458841+0j), (-8.653223883817088+0j), (-9.83866580876608+0j), (-14.311591275549016+0j), (-19.610586099446984+0j), (-14.188878197632631+0j), (-10.290881718744773+0j), (-9.122226245364425+0j), (-10.049657050638912+0j), (-13.13489422371924+0j), (-17.649713055918653+0j), (-14.96228025880762+0j), (-11.289909349753868+0j), (-9.551641929121985+0j), (-14.08178468019659+0j), (-20.218334086443104+0j), (-13.72832842341288+0j), (-13.15839666562232+0j), (-11.639868865491731+0j), (-10.870584680192891+0j), (-10.690643088887766+0j), (-10.654489288001024+0j), (-10.520048432370238+0j), (-10.65805482912542+0j), (-11.12694543759951+0j), (-11.611041508650938+0j), (-10.753620870100917+0j), (-9.167007859432573+0j), (-8.04514739732251+0j), (-8.256869612890215+0j), (-9.878237122807256+0j), (-11.781392621182302+0j), (-11.061489708919334+0j), (-8.360639091425496+0j), (-6.846448934944837+0j), (-6.618359143386848+0j), (-7.786766937094733+0j), (-10.070969481388538+0j), (-10.202637919490051+0j), (-7.660537991911159+0j), (-5.82090050284148+0j), (-5.518757120130361+0j), (-6.467560987474917+0j), (-8.542548120493104+0j), (-9.04469817761219+0j), (-7.126373923642633+0j), (-5.412350662340582+0j), (-4.896558648340647+0j), (-5.662499053630813+0j), (-7.2189651319465495+0j), (-7.541486306889601+0j), (-6.240210024972096+0j), (-5.216957622078214+0j), (-4.943752548344826+0j), (-5.516913153215869+0j), (-6.2435545958540075+0j), (-6.1918417979533515+0j), (-5.577791815820757+0j), (-5.2958719724129395+0j), (-5.23493424577839+0j), (-5.581162974930717+0j), (-5.732918010261409+0j), (-4.994552777765385+0j), (-4.719769687702121+0j), (-5.118384597008559+0j), (-5.857902600191295+0j), (-6.435804749196585+0j), (-5.665554521728434+0j), (-4.529865946532156+0j), (-4.388399185689079+0j), (-5.097434883110626+0j), (-6.59126250067561+0j), (-7.209776514638139+0j), (-5.606927319643039+0j), (-4.0935902996079445+0j), (-3.668958503346028+0j), (-4.882031480195498+0j), (-7.167351993258688+0j), (-7.917119104622328+0j), (-6.218802169358819+0j), (-4.740198014000054+0j), (-4.441488329462772+0j), (-5.473012545346552+0j), (-7.792989758725453+0j), (-8.871713763978963+0j), (-7.134324173645612+0j), (-5.445857867493683+0j), (-4.9579969305609515+0j), (-5.8799298661223816+0j), (-7.823724245165246+0j), (-8.73204299320607+0j), (-7.565705218961602+0j), (-6.402774884818133+0j), (-5.942254693454668+0j), (-6.698547235700238+0j), (-7.7637996171967245+0j), (-7.8288712908251155+0j), (-7.053082026937383+0j), (-6.569315380808805+0j), (-6.833620314965522+0j), (-7.577091984642188+0j), (-7.694014371254328+0j), (-7.1201299824090665+0j), (-6.640317679949611+0j), (-6.893958981868558+0j), (-8.06214179266364+0j), (-8.591875338636887+0j), (-7.596257650293116+0j), (-6.264436216093418+0j), (-5.665851631916777+0j), (-6.654076385968982+0j), (-8.523848803521716+0j)]
)
Sample4_Log_S11 = np.array([(-5.2399283249984565+0j), (-4.885706878155125+0j), (-5.071724498897446+0j), (-5.553164940208649+0j), (-5.928064364313892+0j), (-6.2728681475482295+0j), (-6.183513205784368+0j), (-5.967600287627359+0j), (-5.436362984554748+0j), (-5.215050421771581+0j), (-5.521567339953229+0j), (-6.373954536076233+0j), (-7.4347335817728375+0j), (-7.336884667469255+0j), (-6.284752422684068+0j), (-5.207427952873496+0j), (-4.951284699724115+0j), (-5.774671799930838+0j), (-7.172265251307053+0j), (-8.338000268966349+0j), (-7.403178341671074+0j), (-5.792293578925428+0j), (-5.041936778024242+0j), (-5.289479057056732+0j), (-6.6651126284104905+0j), (-8.402848203057328+0j), (-8.424469656145224+0j), (-6.803838880376491+0j), (-5.470254701656113+0j), (-5.176743389491393+0j), (-5.810667516891236+0j), (-7.1089323764144385+0j), (-7.7259571135098914+0j), (-7.1917421132789086+0j), (-6.237793950643653+0j), (-5.555785374080728+0j), (-5.766917304523789+0j), (-6.139315018286941+0j), (-6.52477109855351+0j), (-6.933175138635512+0j), (-6.969480889741449+0j), (-6.7787374692525475+0j), (-6.107625440057426+0j), (-5.696775525792077+0j), (-5.66225532465661+0j), (-6.413862598505938+0j), (-7.598616438740656+0j), (-7.976374967711189+0j), (-6.982344317164621+0j), (-5.59826525050012+0j), (-5.183141932243575+0j), (-5.992042638194441+0j), (-7.64993616279766+0j), (-9.01656073157282+0j), (-8.128019251017752+0j), (-6.297879360119687+0j), (-5.526035213103101+0j), (-6.020685686730913+0j), (-7.707443250284204+0j), (-9.903454188183014+0j), (-9.463744747840966+0j), (-7.564328002751205+0j), (-6.510436951735335+0j), (-6.509168211017762+0j), (-7.714841324122671+0j), (-9.609353008175097+0j), (-10.174068347938503+0j), (-9.03403566446961+0j), (-7.859017583871724+0j), (-7.6234168077185664+0j), (-8.41858849676216+0j), (-9.32294529666339+0j), (-10.107919302433025+0j), (-10.275891395505512+0j), (-10.037357669772916+0j), (-9.711963596257231+0j), (-9.264741251423347+0j), (-8.958069180308762+0j), (-8.659740198255733+0j), (-9.08515438210458+0j), (-10.162553778219765+0j), (-11.333226615088144+0j), (-10.577929939349453+0j), (-8.399455680896073+0j), (-7.222067085070569+0j), (-7.344637011633656+0j), (-8.818194227250874+0j), (-11.477110042181414+0j), (-11.502219216460624+0j), (-8.575444138564185+0j), (-6.677769858789877+0j), (-6.246858876977991+0j), (-7.987958483762791+0j), (-11.098461604819366+0j), (-12.332358286473111+0j), (-9.3327428527692+0j), (-7.078090568794424+0j), (-6.4624652171264+0j), (-7.624203865683384+0j), (-10.187763336388667+0j), (-11.399396129940824+0j), (-9.416521776844826+0j), (-7.33005305604566+0j), (-7.049236478210656+0j), (-8.082422850448195+0j), (-9.760797442392796+0j), (-10.473038634049953+0j), (-9.625648917585828+0j), (-8.844039387116183+0j), (-8.649658088096494+0j), (-8.81294677111343+0j), (-8.898775286847666+0j), (-8.956239850315525+0j), (-9.155782266953048+0j), (-9.776078865470055+0j), (-9.886968498103808+0j), (-8.912587318323345+0j), (-7.731583689074809+0j), (-7.512402141604172+0j), (-8.61495881991814+0j), (-10.369553679553142+0j), (-10.785497838582035+0j), (-8.496718373670532+0j), (-6.825332896953195+0j), (-6.4193857633883935+0j), (-7.424011735981191+0j), (-9.728146954743405+0j), (-10.352295052691039+0j), (-7.888774782354241+0j), (-5.976959617535506+0j), (-5.637393556433144+0j), (-6.622536059466774+0j), (-8.90002523323415+0j), (-9.462899702865425+0j), (-7.355593981961796+0j), (-5.599677112782265+0j), (-5.159248869861064+0j), (-6.0842672278541325+0j), (-7.9351003945197975+0j), (-8.250447666286869+0j), (-6.689483388552162+0j), (-5.567260258703014+0j), (-5.372485958319794+0j), (-6.116346686837816+0j), (-7.009646517411267+0j), (-6.91068157382142+0j), (-6.163768518214416+0j), (-5.8109529336180366+0j), (-5.78332327193665+0j), (-6.199002574828919+0j), (-6.4035815359083745+0j), (-5.701333520738228+0j), (-5.466324866276758+0j), (-5.922141091602635+0j), (-6.687413158236991+0j), (-7.094077334982095+0j), (-6.232993552823992+0j), (-5.188451315442919+0j), (-5.286702004352541+0j), (-6.495313283565657+0j), (-8.201379779613378+0j), (-8.242702712129477+0j), (-6.2584952241123855+0j), (-4.808893400523505+0j), (-4.7103273410412445+0j), (-6.407013154759519+0j), (-8.882162127557349+0j), (-8.766130645879542+0j), (-6.549189622017005+0j), (-5.235400585334785+0j), (-5.419078228977505+0j), (-7.024666800849756+0j), (-9.751636532471416+0j), (-9.729168927294836+0j), (-7.280885081592992+0j), (-5.867085441623264+0j), (-5.932943548366102+0j), (-7.493390348587933+0j), (-9.81755044912655+0j), (-9.73231998329444+0j), (-7.831217699780435+0j), (-6.865824240225509+0j), (-6.959834697461547+0j), (-8.268548631349239+0j), (-9.402046311519888+0j), (-8.826166376096223+0j), (-7.753317724734855+0j), (-7.501386752761975+0j), (-8.047399742013674+0j), (-8.911394829363072+0j), (-8.711597663556356+0j), (-7.89046219993182+0j), (-7.594145909640205+0j), (-8.185605300992995+0j), (-9.427174277255872+0j), (-9.42330047162873+0j), (-7.968267779432784+0j), (-6.891686099227158+0j), (-6.7745618447548415+0j), (-8.208556901803234+0j), (-10.139203506276147+0j)]
)
Sample5_Log_S11 = np.array([(-6.253016797798338+0j), (-5.792137487285183+0j), (-5.882665244303029+0j), (-6.342620486886811+0j), (-6.783849145653668+0j), (-7.250236152824287+0j), (-7.218192217014008+0j), (-6.9265049477704155+0j), (-6.217976685005605+0j), (-5.813424698818536+0j), (-6.012111913272589+0j), (-6.8707426423991915+0j), (-8.043882819134843+0j), (-8.055540484464288+0j), (-6.847363587960242+0j), (-5.543062715767068+0j), (-5.131833038334904+0j), (-5.842129346151703+0j), (-7.2284421645304455+0j), (-8.515809149911671+0j), (-7.584972619111935+0j), (-5.865890819296577+0j), (-5.019546311600228+0j), (-5.192320137550218+0j), (-6.534708459884434+0j), (-8.267835080023897+0j), (-8.303917672769469+0j), (-6.691644699802913+0j), (-5.370644189363053+0j), (-5.093612155353169+0j), (-5.769188015745041+0j), (-7.091455938722218+0j), (-7.6836236561149445+0j), (-7.1509522236420855+0j), (-6.2314803771551865+0j), (-5.593132529381349+0j), (-5.828422632311319+0j), (-6.241558132177931+0j), (-6.632307299121693+0j), (-7.1108698563210195+0j), (-7.185730731916621+0j), (-6.963395290493714+0j), (-6.26140051038186+0j), (-5.81642149153856+0j), (-5.839454656765169+0j), (-6.704919408557353+0j), (-8.018287076108102+0j), (-8.353083915823014+0j), (-7.523705170472148+0j), (-5.802705543550283+0j), (-5.380779742069909+0j), (-6.304829624644304+0j), (-8.130347557354265+0j), (-9.595262079848782+0j), (-8.476342174104415+0j), (-6.561484954024403+0j), (-5.791559558019496+0j), (-6.360962143314687+0j), (-8.185164278711104+0j), (-10.545333101590394+0j), (-9.99870250277498+0j), (-7.9871469035881715+0j), (-6.874247447892865+0j), (-6.855157015783587+0j), (-8.078157722557824+0j), (-9.972808281540576+0j), (-10.565802690678188+0j), (-9.406477281880397+0j), (-8.189789323024497+0j), (-7.877369406714239+0j), (-8.552013955120364+0j), (-9.31950892990756+0j), (-10.063538596237667+0j), (-10.283279909809773+0j), (-10.133164329433704+0j), (-9.8171130777796+0j), (-9.245415393182142+0j), (-8.849132308471791+0j), (-8.46271828800526+0j), (-8.902292349066654+0j), (-10.051325473210724+0j), (-11.30996130413029+0j), (-10.465736566274446+0j), (-8.216084819239734+0j), (-7.068878883097805+0j), (-7.248828797657893+0j), (-8.87451725610293+0j), (-11.617410802917874+0j), (-11.420939583853649+0j), (-8.411049610795137+0j), (-6.59300775830844+0j), (-6.292155389209264+0j), (-8.173477943728663+0j), (-11.425196028858213+0j), (-12.359923319982117+0j), (-9.195570958141795+0j), (-7.016895590283311+0j), (-6.614402077338454+0j), (-7.869461443974034+0j), (-10.496208276528394+0j), (-11.58059539890212+0j), (-9.522443060578704+0j), (-7.498745772304408+0j), (-7.266545700090218+0j), (-8.311617341699582+0j), (-9.876932640960042+0j), (-10.505478480166122+0j), (-9.736869029534082+0j), (-9.067799329523028+0j), (-8.862379169457471+0j), (-8.9348505466906+0j), (-8.865756105329963+0j), (-8.88349409533252+0j), (-9.175700810214662+0j), (-9.933240551919178+0j), (-10.063069951638774+0j), (-8.957273705810954+0j), (-7.657708421915062+0j), (-7.4030104577497955+0j), (-8.472850760318929+0j), (-10.265383704314113+0j), (-10.79043893742254+0j), (-8.510075817475135+0j), (-6.728092721591654+0j), (-6.2163292558684+0j), (-7.1311461640084195+0j), (-9.395612379234596+0j), (-10.18982435804445+0j), (-7.850699334761629+0j), (-5.860938795031402+0j), (-5.406429848827319+0j), (-6.257662262635813+0j), (-8.424836872535625+0j), (-9.103021404774609+0j), (-7.1448259958321305+0j), (-5.367386831631414+0j), (-4.8547892577609915+0j), (-5.682063007541103+0j), (-7.407110605292231+0j), (-7.759567429642158+0j), (-6.329767763830823+0j), (-5.256215512759167+0j), (-5.019554566380883+0j), (-5.691968203163552+0j), (-6.486136050211979+0j), (-6.37029412461375+0j), (-5.671750486459539+0j), (-5.368938755760706+0j), (-5.3464125703085905+0j), (-5.7392966633544145+0j), (-5.891069097109694+0j), (-5.169386860809624+0j), (-4.954224981696301+0j), (-5.421273699531405+0j), (-6.212242205698412+0j), (-6.652934960300852+0j), (-5.77383021287627+0j), (-4.733442758346317+0j), (-4.795646876741955+0j), (-5.895317569895094+0j), (-7.561875778911543+0j), (-7.6647849459412445+0j), (-5.784616212436923+0j), (-4.438683712728829+0j), (-4.405803490276802+0j), (-6.179753996478344+0j), (-8.69546326172496+0j), (-8.469729722170548+0j), (-6.31064909489311+0j), (-5.122260645172282+0j), (-5.440172711709624+0j), (-7.218879673083487+0j), (-10.078029039564136+0j), (-9.82973110786365+0j), (-7.3599316724099095+0j), (-6.07235771681362+0j), (-6.338670731393199+0j), (-8.146583793904863+0j), (-10.681449039007989+0j), (-10.352774399210231+0j), (-8.331686054016423+0j), (-7.509664112366473+0j), (-7.7814619570909365+0j), (-9.356562038331798+0j), (-10.562269234759974+0j), (-9.82532795726051+0j), (-8.763141139961741+0j), (-8.639840646422636+0j), (-9.40196632345165+0j), (-10.309773712248456+0j), (-9.904601909516979+0j), (-9.003784957595835+0j), (-8.856156444918966+0j), (-9.715563246729428+0j), (-11.289368106651793+0j), (-10.972233393938497+0j), (-9.080836388054404+0j), (-7.9210767543334795+0j), (-7.943626663980959+0j), (-9.704090040188838+0j), (-12.038465799953686+0j)]
)

x = linspace(8, 12, 201)
plt.plot(x, Sample1_Log_S11, 'r', label = 'sample 1')
plt.plot(x, Sample2_Log_S11, 'g', label = 'sample 2')
plt.plot(x, Sample3_Log_S11, 'b', label = 'sample 3')
plt.plot(x, Sample4_Log_S11, 'grey', label = 'sample 4')
plt.plot(x, Sample5_Log_S11, 'black', label = 'sample 5')
plt.legend(loc='center left', bbox_to_anchor=(1, 0.5))
plt.title('S11 Parameter for Control, 90 Degree Build, 50% Fill Density')
plt.xlabel('Frequency (GHz)')
plt.ylabel('Log Magnitude (dB)')
plt.show()